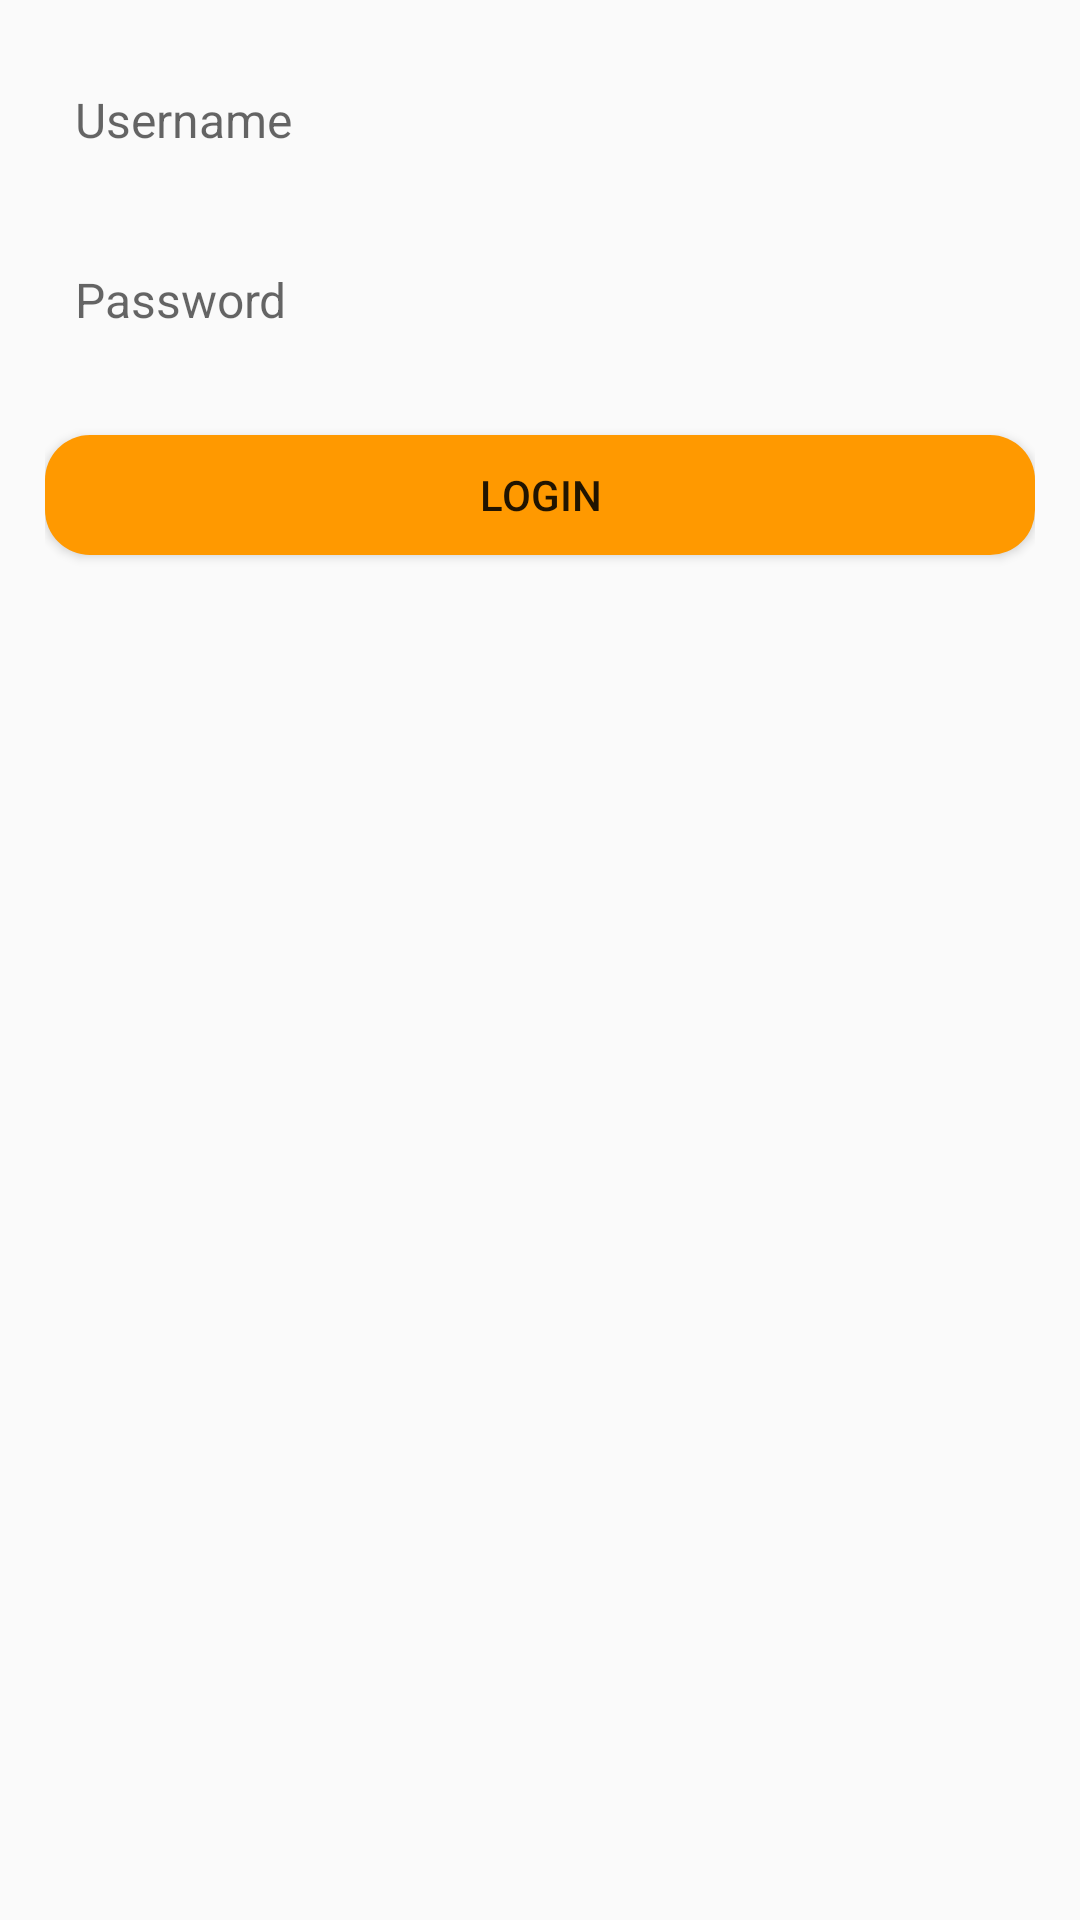

Produce the Android XML layout that renders to this screen, including the resource entries it uses.
<!-- AndroidManifest.xml: application theme Theme.AndroidDemo -->
<!-- res/layout/activity_edit_text.xml -->
<?xml version="1.0" encoding="utf-8"?>
<RelativeLayout xmlns:android="http://schemas.android.com/apk/res/android"
    android:layout_width="match_parent"
    android:layout_height="match_parent"
    android:padding="15dp">

    <EditText
        android:id="@+id/et_1"
        android:layout_width="match_parent"
        android:layout_height="50dp"
        android:textSize="16sp"
        android:textColor="#000000"
        android:hint="Username"
        android:inputType="number"
        android:background="@drawable/bg_username"
        android:paddingLeft="10dp"
        android:paddingRight="10dp"
        android:drawablePadding="5dp"
        android:maxLines="1"
        android:drawableLeft="@drawable/ic_launcher_foreground"/>

    <EditText
        android:id="@+id/et_2"
        android:layout_width="match_parent"
        android:layout_height="50dp"
        android:textSize="16sp"
        android:textColor="#000000"
        android:layout_below="@id/et_1"
        android:inputType="textPassword"
        android:hint="Password"
        android:layout_marginTop="10dp"
        android:background="@drawable/bg_username"
        android:paddingLeft="10dp"
        android:paddingRight="10dp"
        android:drawablePadding="5dp"
        android:maxLines="1"
        android:drawableLeft="@drawable/ic_launcher_foreground"/>

    <Button
        android:id="@+id/login_btn"
        android:layout_width="match_parent"
        android:layout_height="40dp"
        android:layout_below="@id/et_2"
        android:text="Login"
        android:background="@drawable/bg_btn2"
        android:layout_marginTop="20dp"/>

</RelativeLayout>
<!-- resources referenced by this layout -->
<resources>
  <!-- drawable bg_btn2 (drawable) -->
  <?xml version="1.0" encoding="utf-8"?>
  <shape xmlns:android="http://schemas.android.com/apk/res/android"
      android:shape="rectangle">
  
      <solid
          android:color="#FF9900"/>
  
      <corners
          android:radius="15dp"/>
  
  </shape>
  <style name="Theme.AndroidDemo" parent="Theme.MaterialComponents.DayNight.DarkActionBar.Bridge">
          
          <item name="colorPrimary">@color/purple_500</item>
          <item name="colorPrimaryVariant">@color/purple_700</item>
          <item name="colorOnPrimary">@color/white</item>
          
          <item name="colorSecondary">@color/teal_200</item>
          <item name="colorSecondaryVariant">@color/teal_700</item>
          <item name="colorOnSecondary">@color/black</item>
          
          <item name="android:statusBarColor" tools:targetApi="l">?attr/colorPrimaryVariant</item>
          
      </style>
  <!-- not gathered from this repository: default colours our renderer supplied (Android Studio template values) -->
  <color name="purple_500">#FF6200EE</color>
  <color name="purple_700">#FF3700B3</color>
  <color name="teal_200">#FF03DAC5</color>
  <color name="teal_700">#FF018786</color>
  <color name="black">#FF000000</color>
  <color name="white">#FFFFFFFF</color>
</resources>
